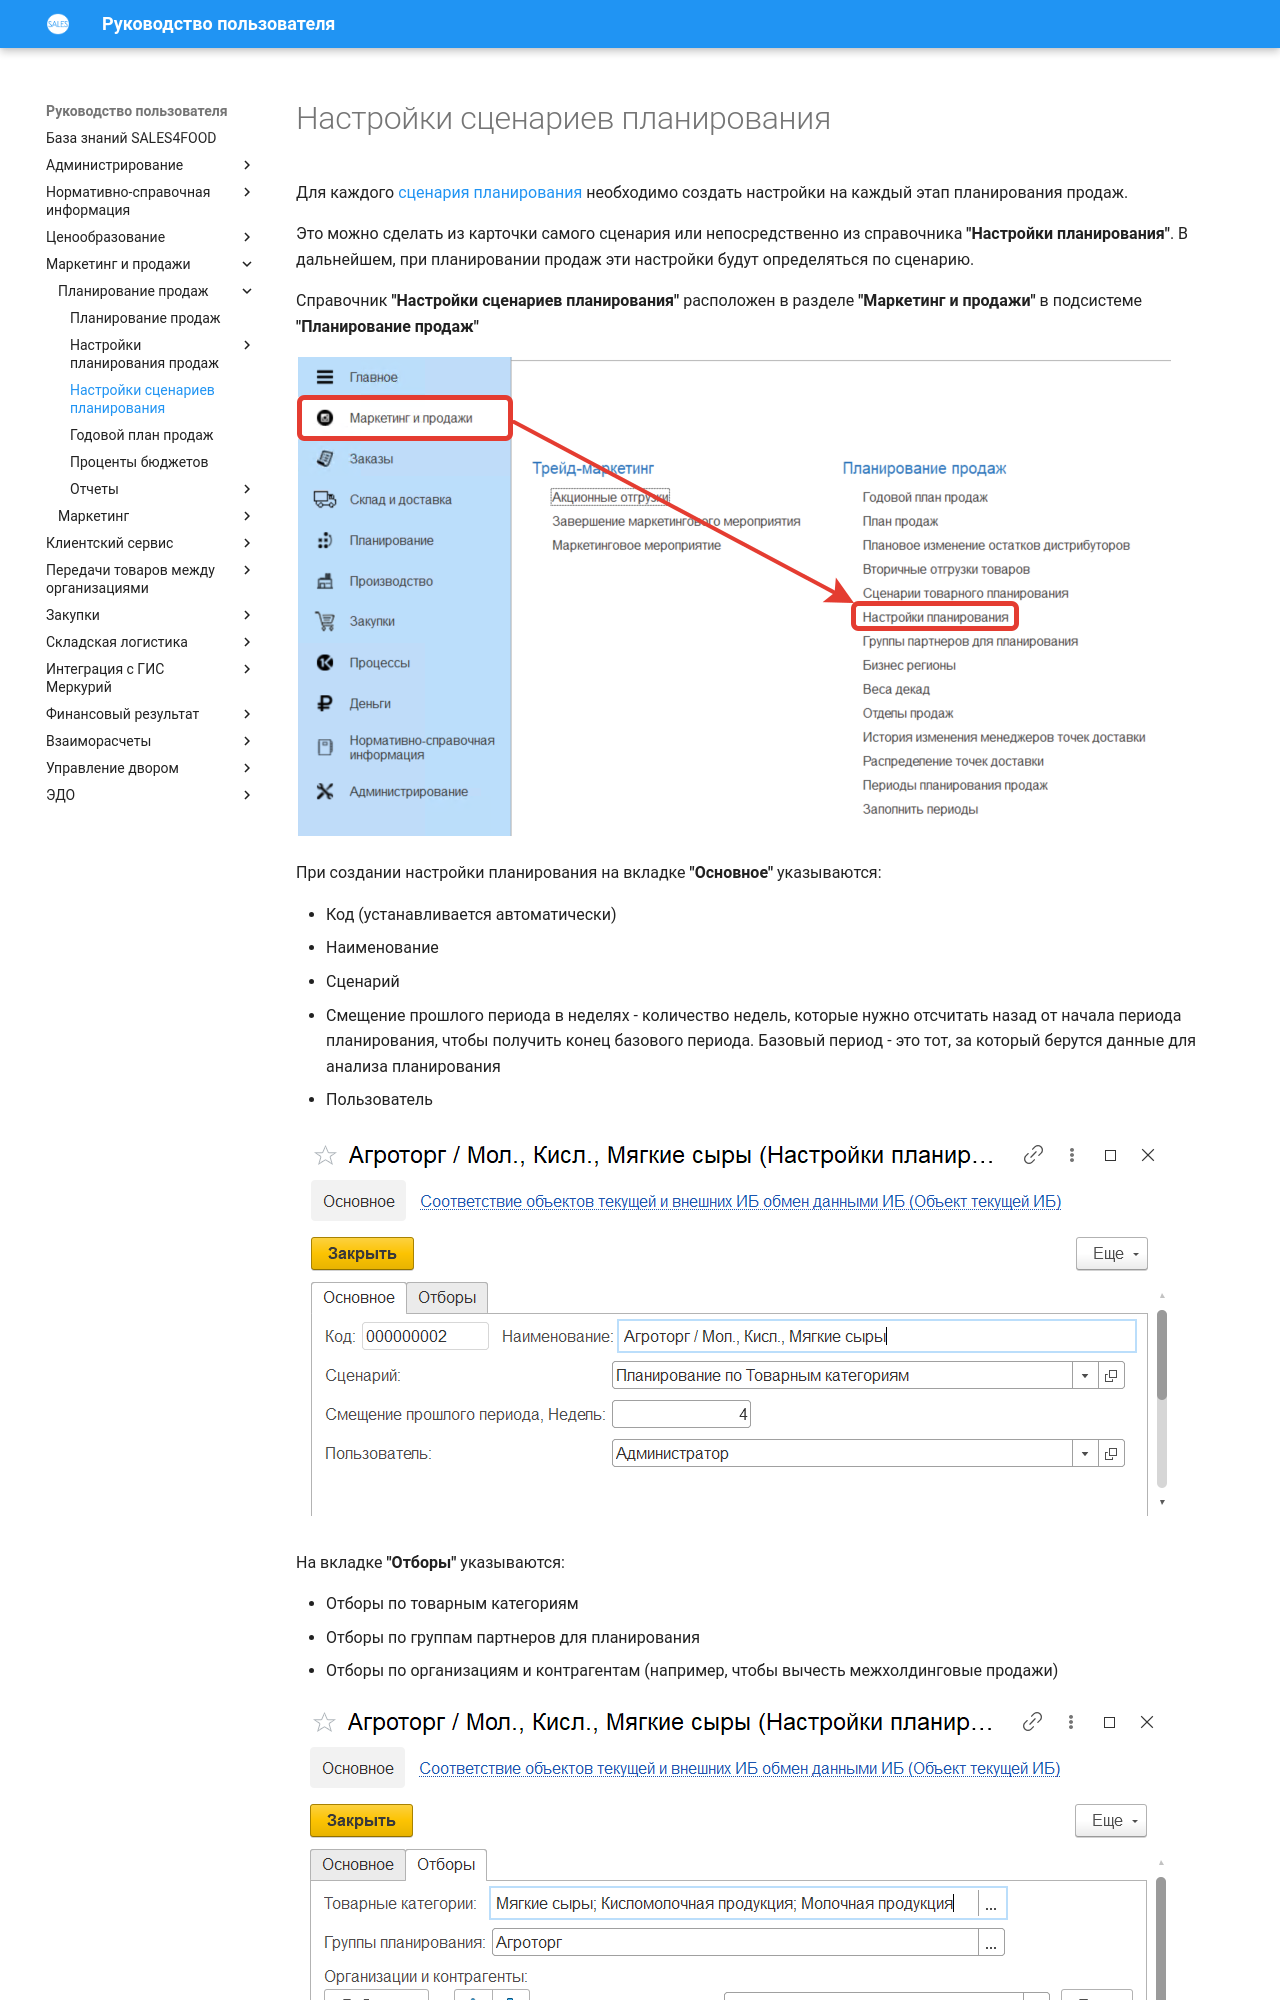

repository: Konstanta-it/sales4food · page: MarketingAndSales/SalesPlanning/PlanningScenarioSettings/index.html · generator: mkdocs

# Настройки сценариев планирования

Для каждого [сценария планирования](SalesPlanningSettings/CommodityPlanningScenarios.md) необходимо создать настройки на каждый этап планирования продаж.

Это можно сделать из карточки самого сценария или непосредственно из справочника **"Настройки планирования"**. В дальнейшем, при планировании продаж эти настройки будут определяться по сценарию.

Справочник **"Настройки сценариев планирования"** расположен в разделе **"Маркетинг и продажи"** в подсистеме **"Планирование продаж"**

[![1][1]][1]

При создании настройки планирования на вкладке **"Основное"** указываются:

- Код (устанавливается автоматически)
- Наименование
- Сценарий
- Смещение прошлого периода в неделях - количество недель, которые нужно отсчитать назад от начала периода планирования, чтобы получить конец базового периода. Базовый период - это тот, за который берутся данные для анализа планирования
- Пользователь

[![2][2]][2]

На вкладке **"Отборы"** указываются:
